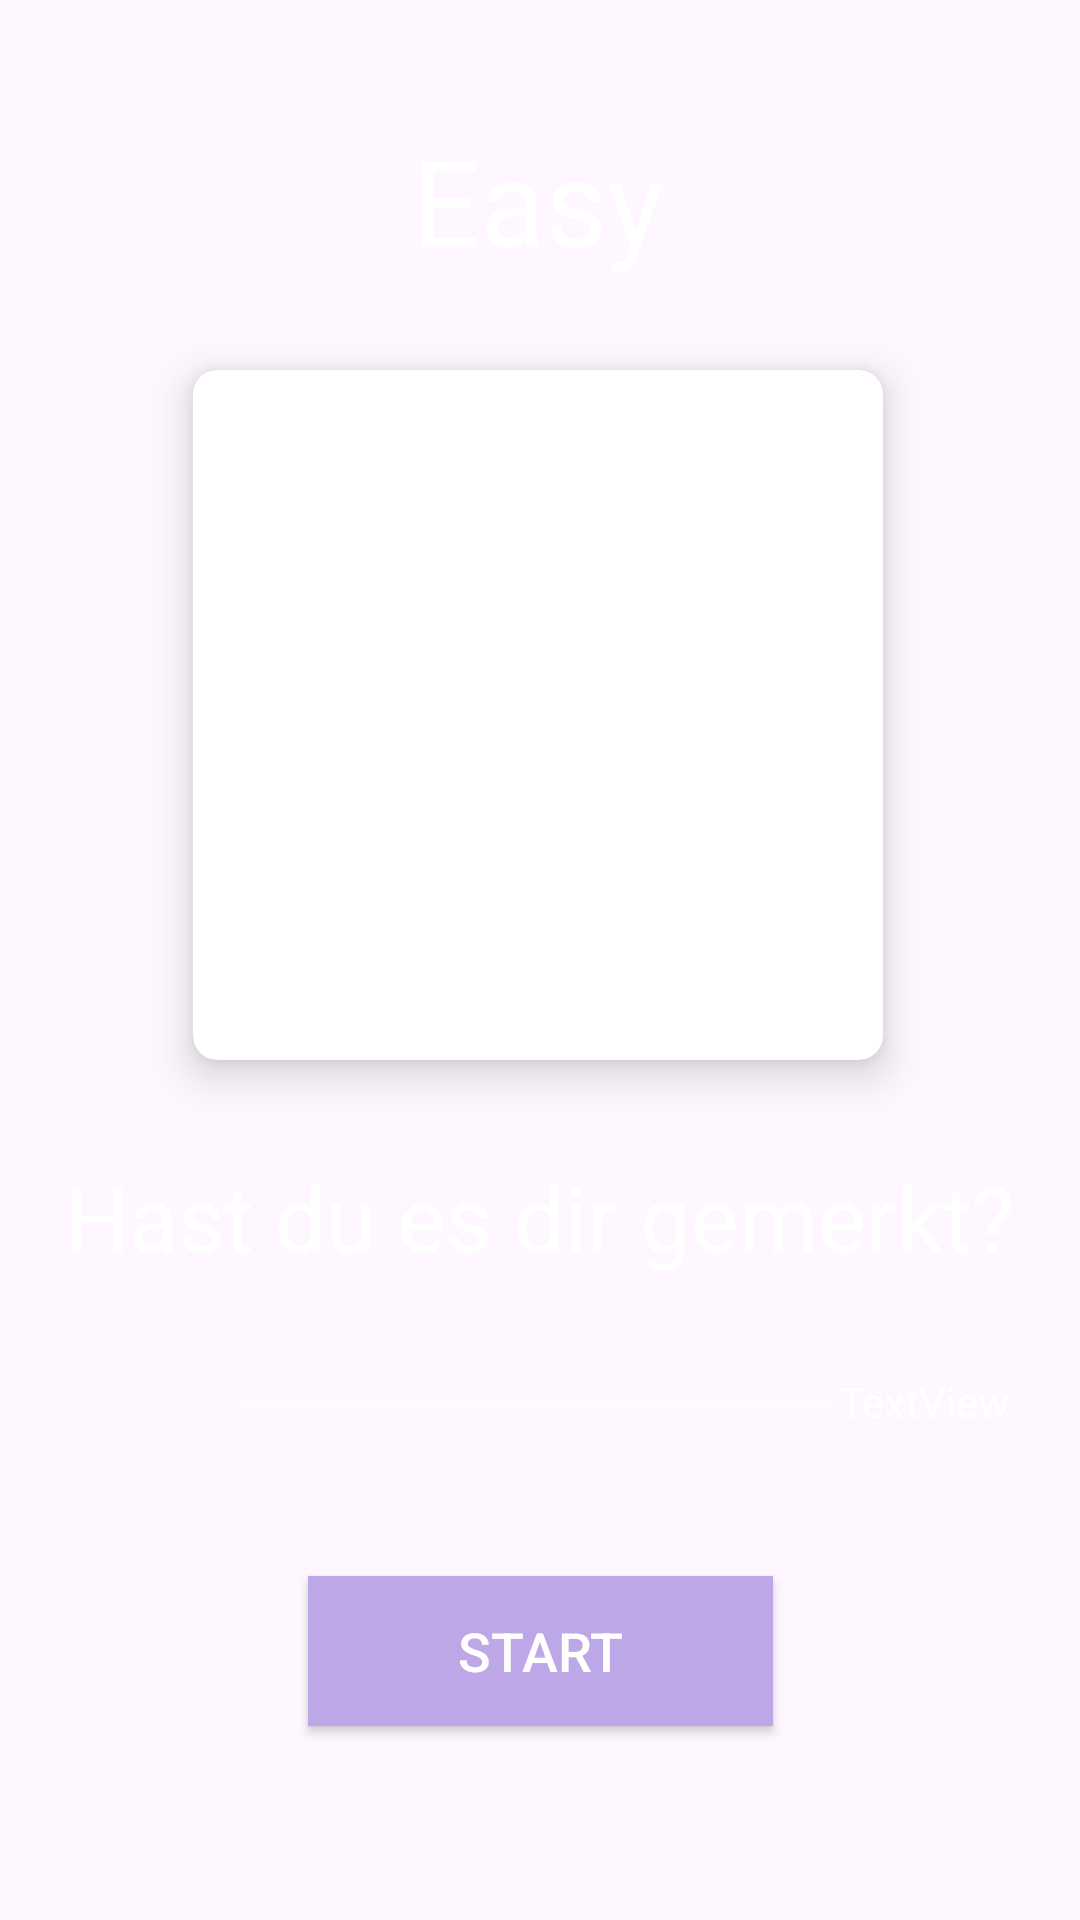

The Android layout XML behind this screen, and the referenced resources:
<!-- AndroidManifest.xml: application theme Base.Theme.MemoryTrainer -->
<!-- res/layout/activity_easy_level.xml -->
<?xml version="1.0" encoding="utf-8"?>
<androidx.constraintlayout.widget.ConstraintLayout xmlns:android="http://schemas.android.com/apk/res/android"
    xmlns:app="http://schemas.android.com/apk/res-auto"
    xmlns:tools="http://schemas.android.com/tools"
    android:layout_width="match_parent"
    android:layout_height="match_parent"
    tools:context=".EasyLevel"
    android:background="@drawable/ic_bg">

    <TextView
        android:id="@+id/tvTitelEasy"
        android:layout_width="wrap_content"
        android:layout_height="wrap_content"
        android:layout_marginTop="40dp"
        android:gravity="center"
        android:text="Easy"
        android:textColor="@color/white"
        android:textSize="40sp"
        app:layout_constraintEnd_toEndOf="parent"
        app:layout_constraintHorizontal_bias="0.497"
        app:layout_constraintStart_toStartOf="parent"
        app:layout_constraintTop_toTopOf="parent" />

    <androidx.cardview.widget.CardView
        android:id="@+id/cardViewEasy"
        android:layout_width="230dp"
        android:layout_height="230dp"
        android:background="@color/white"
        app:cardCornerRadius="8dp"
        app:cardElevation="8dp"
        app:layout_constraintBottom_toBottomOf="parent"
        app:layout_constraintEnd_toEndOf="parent"
        app:layout_constraintHorizontal_bias="0.494"
        app:layout_constraintStart_toStartOf="parent"
        app:layout_constraintTop_toTopOf="parent"
        app:layout_constraintVertical_bias="0.301">


        <ImageView
            android:id="@+id/bildEinsEasy"
            android:layout_width="194dp"
            android:layout_height="187dp"
            android:layout_gravity="center"
            tools:srcCompat="@tools:sample/avatars" />
    </androidx.cardview.widget.CardView>

    <TextView
        android:id="@+id/tvAnsageEasy"
        android:layout_width="wrap_content"
        android:layout_height="wrap_content"
        android:layout_marginTop="32dp"
        android:text="Hast du es dir gemerkt?"
        android:textColor="@color/white"
        android:textSize="30sp"
        app:layout_constraintEnd_toEndOf="parent"
        app:layout_constraintHorizontal_bias="0.498"
        app:layout_constraintStart_toStartOf="parent"
        app:layout_constraintTop_toBottomOf="@+id/cardViewEasy" />

    <Button
        android:id="@+id/btnStartEasy"
        android:layout_width="155dp"
        android:layout_height="50dp"
        android:layout_marginTop="172dp"
        android:background="@color/lila"
        android:text="Start"
        android:textColor="@color/white"
        android:textSize="18sp"
        app:layout_constraintEnd_toEndOf="parent"
        app:layout_constraintStart_toStartOf="parent"
        app:layout_constraintTop_toBottomOf="@+id/cardViewEasy"
        tools:ignore="TextContrastCheck" />

    <ProgressBar
        android:id="@+id/progressBar"
        style="?android:attr/progressBarStyleHorizontal"
        android:layout_width="200dp"
        android:layout_height="22dp"
        android:layout_marginTop="32dp"
        android:max="5"
        android:progressBackgroundTint="@color/white"
        app:layout_constraintEnd_toEndOf="parent"
        app:layout_constraintHorizontal_bias="0.498"
        app:layout_constraintStart_toStartOf="parent"
        app:layout_constraintTop_toBottomOf="@+id/tvAnsageEasy" />

    <TextView
        android:id="@+id/progess"
        android:layout_width="wrap_content"
        android:layout_height="wrap_content"
        android:text="TextView"
        android:textColor="@color/white"
        app:layout_constraintStart_toEndOf="@+id/progressBar"
        app:layout_constraintTop_toTopOf="@+id/progressBar" />

</androidx.constraintlayout.widget.ConstraintLayout>
<!-- resources referenced by this layout -->
<resources>
  <color name="lila">#BDA7E6</color>
  <color name="white">#FFFFFFFF</color>
  <style name="Base.Theme.MemoryTrainer" parent="Theme.Material3.DayNight.NoActionBar">
          
          
      </style>
</resources>
